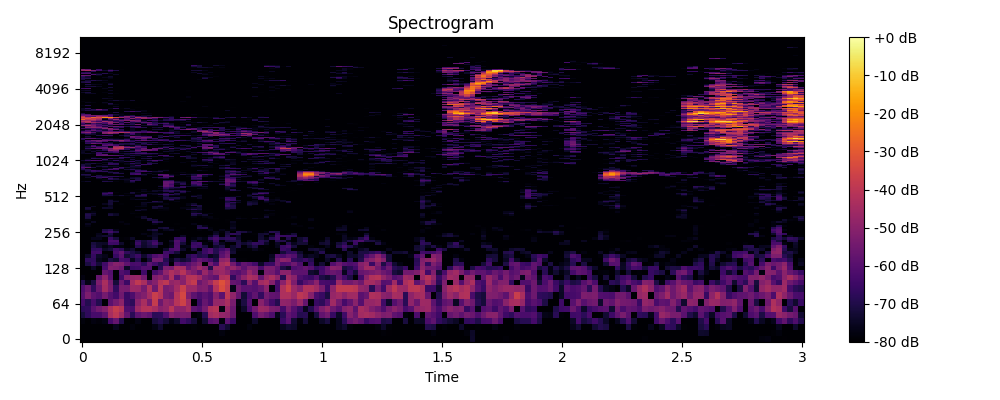

The table this chart was drawn from, first rows:
0, 1, 2, 3, 4, 5, 6, 7, 8, 9, 10, 11, 12, 13, 14, 15, 16, 17, 18, 19, 20, 21, 22, 23
-80.0, -80.0, -80.0, -80.0, -80.0, -80.0, -80.0, -80.0, -80.0, -80.0, -80.0, -80.0, -80.0, -80.0, -80.0, -80.0, -80.0, -80.0, -80.0, -80.0, -80.0, -80.0, -80.0, -80.0
-80.0, -80.0, -80.0, -80.0, -80.0, -80.0, -80.0, -80.0, -80.0, -80.0, -80.0, -80.0, -80.0, -80.0, -80.0, -80.0, -80.0, -80.0, -80.0, -80.0, -80.0, -80.0, -80.0, -80.0
-80.0, -80.0, -80.0, -80.0, -80.0, -80.0, -76.06, -80.0, -80.0, -78.43, -80.0, -80.0, -80.0, -77.33, -73.61, -80.0, -80.0, -80.0, -80.0, -80.0, -78.84, -80.0, -80.0, -80.0
-78.32, -80.0, -77.77, -78.69, -77.03, -63.3, -57.32, -69.83, -80.0, -80.0, -77.24, -80.0, -80.0, -71.67, -69.12, -72.25, -77.12, -73.88, -63.82, -67.36, -72.18, -80.0, -73.04, -60.17
-71.66, -67.25, -62.96, -63, -59, -44.21, -39.75, -46.35, -57.66, -68.18, -58.89, -56, -58.4, -68.11, -67.61, -60.95, -51.47, -53.94, -52.99, -53.51, -79.96, -78.14, -68.6, -45.77
-67.93, -66.93, -59.37, -54.74, -51.48, -43.34, -37.96, -41.43, -61.3, -62.46, -46.27, -41.62, -41.35, -44.48, -50.38, -48.59, -40.8, -49.64, -49.27, -44.81, -58.89, -61.27, -54.16, -42.52
-63.58, -69.31, -62.5, -69.29, -80.0, -59.25, -54.2, -49.58, -65.05, -67.58, -50.6, -43.91, -53.47, -38.03, -55.92, -47.95, -49.69, -41.03, -36.06, -45.53, -80.0, -65.09, -57.1, -62.07
-60.35, -52.59, -58.6, -60.88, -54.23, -60.26, -64.03, -55.12, -65.62, -61.63, -54.18, -51.57, -45.06, -37.33, -41.4, -53.94, -56.16, -41.28, -34.64, -52.15, -58.95, -62.58, -59.22, -62.13
-61.86, -56.06, -66.91, -56.23, -44.95, -52.53, -67.03, -53.25, -53.92, -46.65, -46.96, -54.27, -42.64, -55.91, -40.72, -53.75, -51.64, -45.07, -36.92, -46.71, -46.65, -52.62, -51.74, -58.12
-69.22, -77.15, -70.84, -52.77, -43.48, -54.06, -72.05, -56.31, -65.13, -45.31, -39.13, -43.95, -55.31, -51.07, -42.31, -39.53, -48.46, -46.76, -50.71, -41.33, -38.17, -56.05, -51.75, -46.33
-77.7, -80.0, -80.0, -57.25, -48.9, -59.46, -80.0, -63.87, -51.23, -48.47, -47.8, -54.98, -80.0, -52.6, -49.41, -54.62, -42.55, -58.93, -49.86, -41.27, -41.14, -45.28, -53.24, -56.51
-80.0, -80.0, -79.42, -80.0, -57.35, -60.57, -80.0, -61.01, -63.88, -79.02, -80.0, -64.49, -80.0, -63.66, -58.56, -49, -42.88, -46.38, -41.13, -49.28, -52.7, -58.72, -47.34, -54.64
-80.0, -80.0, -74.86, -80.0, -62.97, -51.63, -53.01, -55.81, -74.67, -65.79, -64.99, -60.72, -60.98, -80.0, -68.59, -52.32, -53.73, -44.18, -44.69, -57.99, -52.04, -46.36, -50.93, -69.74
-80.0, -70.98, -66.15, -72.4, -64.32, -54.5, -50.83, -52.03, -58.32, -62.82, -62.31, -67.84, -59.26, -63.79, -69.57, -66.06, -80.0, -59.38, -63.12, -60.03, -56.24, -51.94, -80.0, -54.53
-80.0, -67.74, -67.19, -75.9, -78.12, -70.94, -73.21, -62.34, -63.77, -75.91, -68.81, -80.0, -71.89, -55.02, -55.18, -69.23, -76.35, -70.29, -73.39, -71.11, -62.7, -57.15, -60.07, -63.47
-80.0, -74.57, -66.46, -74.14, -76.36, -80.0, -66.05, -59.4, -72.63, -69.25, -65.03, -73.5, -67.95, -61.5, -58.47, -63.27, -80.0, -78.11, -80.0, -69.61, -65.74, -70.05, -68.49, -75.8
-80.0, -80.0, -64.54, -64.32, -80.0, -80.0, -63.08, -57.78, -67.33, -70.34, -73.89, -79.69, -80.0, -80.0, -80.0, -64.13, -66.31, -72.23, -80.0, -80.0, -80.0, -71.29, -65.03, -60.81
-80.0, -80.0, -67.75, -66.62, -74.43, -72.4, -64.41, -68.07, -75.95, -73.74, -80.0, -80.0, -80.0, -80.0, -80.0, -73.78, -63.29, -61.59, -74.32, -80.0, -71.42, -80.0, -65.76, -61.81
-80.0, -80.0, -70.21, -74.35, -77.91, -75.24, -78.04, -78.33, -80.0, -79.16, -69.19, -74.08, -71.83, -70.14, -80.0, -80.0, -75.63, -61.73, -77.56, -76.77, -64.74, -66.55, -71.47, -80.0
-80.0, -79.84, -71.75, -74.12, -74.96, -64.79, -65.12, -73.94, -80.0, -77.97, -65.05, -73.7, -70.13, -63.61, -71.67, -80.0, -77.17, -62.23, -72.33, -80.0, -65.98, -64.66, -77.86, -80.0
-80.0, -80.0, -80.0, -80.0, -80.0, -62.24, -62.39, -80.0, -80.0, -78.87, -68.11, -72.58, -69.12, -66.2, -80.0, -80.0, -74.18, -61.15, -67.22, -80.0, -72.93, -80.0, -80.0, -75.86
-80.0, -80.0, -76.26, -76.47, -80.0, -66.18, -71.71, -79.18, -78.61, -74.53, -80.0, -80.0, -80.0, -73.39, -80.0, -80.0, -79.46, -67.1, -66.06, -80.0, -77.86, -74.59, -77.18, -66.65
-80.0, -80.0, -80.0, -75.05, -73.09, -73.66, -80.0, -80.0, -80.0, -80.0, -80.0, -80.0, -76.37, -74.78, -80.0, -80.0, -80.0, -80.0, -74.92, -80.0, -80.0, -79.17, -80.0, -75.59
-80.0, -80.0, -80.0, -76.5, -80.0, -70.63, -78.44, -80.0, -80.0, -80.0, -80.0, -76.93, -79.2, -75.07, -75.2, -80.0, -80.0, -80.0, -80.0, -80.0, -80.0, -80.0, -80.0, -80.0
-80.0, -80.0, -80.0, -80.0, -68.1, -63.52, -69.17, -80.0, -80.0, -80.0, -80.0, -80.0, -80.0, -76.22, -80.0, -80.0, -80.0, -80.0, -80.0, -80.0, -80.0, -80.0, -80.0, -80.0
-80.0, -80.0, -80.0, -80.0, -70.99, -68.76, -76.85, -80.0, -80.0, -80.0, -80.0, -80.0, -73.76, -70.88, -80.0, -76.2, -74.44, -78.99, -80.0, -80.0, -80.0, -78.62, -80.0, -76.78
-80.0, -80.0, -80.0, -80.0, -80.0, -80.0, -80.0, -80.0, -80.0, -80.0, -80.0, -80.0, -80.0, -79.6, -73.29, -71.67, -78.72, -80, -78.91, -80.0, -80.0, -69.12, -68.36, -78.3
-80.0, -77.56, -80.0, -80.0, -80.0, -80.0, -80.0, -80.0, -80.0, -80.0, -80.0, -80.0, -80.0, -80.0, -80.0, -80.0, -80.0, -80.0, -80.0, -80.0, -80.0, -70.68, -76.57, -80.0
-80.0, -75.48, -80.0, -80.0, -80.0, -80.0, -80.0, -79.56, -77.68, -80.0, -80.0, -80.0, -80.0, -76.63, -80.0, -80.0, -80.0, -79.18, -80.0, -80.0, -77.05, -80.0, -80.0, -80.0
-80.0, -80.0, -75.06, -80.0, -80.0, -80.0, -80.0, -77.67, -80.0, -80.0, -80.0, -80.0, -80.0, -68.59, -71.66, -79.92, -80.0, -80.0, -80.0, -80.0, -80.0, -80.0, -80.0, -80.0
-80.0, -78.19, -79.93, -80.0, -80.0, -80.0, -80.0, -80.0, -80.0, -80.0, -80.0, -79.45, -72.35, -72.26, -80.0, -80.0, -80.0, -80.0, -80.0, -80.0, -80.0, -80.0, -80.0, -80.0
-80.0, -71.58, -80.0, -80.0, -80.0, -80.0, -80.0, -80.0, -80.0, -80.0, -80.0, -73, -70.91, -80.0, -80.0, -80.0, -80.0, -80.0, -80.0, -80.0, -80.0, -80.0, -80.0, -77.55
-80.0, -70.63, -80.0, -80.0, -80.0, -80.0, -80.0, -80.0, -80.0, -80.0, -78.54, -73.64, -80.0, -80.0, -80.0, -80.0, -80.0, -80.0, -80.0, -80.0, -77.99, -80.0, -77.79, -77.29
-80.0, -69.7, -75.38, -80.0, -80.0, -71.73, -74.52, -80.0, -80.0, -80.0, -80.0, -79.13, -80.0, -80.0, -80.0, -80.0, -80.0, -80.0, -80.0, -80.0, -70.46, -75.7, -73.12, -80.0
-80.0, -71.4, -72.88, -80.0, -80.0, -72.89, -75.08, -80.0, -80.0, -78, -78.82, -80.0, -80.0, -80.0, -80.0, -80.0, -80.0, -80.0, -80.0, -80.0, -68.16, -68.56, -77.95, -77.39
-80.0, -79.67, -77.61, -80.0, -80.0, -80.0, -80.0, -80.0, -80.0, -79.23, -80.0, -80.0, -80.0, -80.0, -80.0, -80.0, -80.0, -80.0, -80.0, -80.0, -75.4, -77.38, -80.0, -80.0
-80.0, -78.86, -80.0, -80.0, -80.0, -80.0, -80.0, -80.0, -80.0, -80.0, -73.26, -76.67, -80.0, -80.0, -78.75, -78.48, -80.0, -80.0, -80.0, -80.0, -77.09, -76.79, -80.0, -80.0
-80.0, -72.96, -80.0, -80.0, -80.0, -80.0, -80.0, -80.0, -80.0, -80.0, -77.66, -74.88, -80.0, -80.0, -80.0, -78.27, -80.0, -80.0, -80.0, -73.73, -68.06, -71.94, -80.0, -79.49
-80.0, -71.74, -79.52, -80.0, -74.05, -74.12, -80.0, -80.0, -80.0, -80.0, -80.0, -80.0, -80.0, -72.83, -75.89, -76.96, -80.0, -80.0, -77.76, -77.22, -74.91, -73.65, -80.0, -80.0
-80.0, -80.0, -75.33, -80.0, -80.0, -75.45, -80.0, -80.0, -80.0, -80.0, -77.05, -76.66, -80.0, -72, -70.53, -80.0, -80.0, -80.0, -80.0, -80.0, -80.0, -71.63, -80.0, -80.0
-80.0, -80.0, -80.0, -80.0, -80.0, -75.45, -80.0, -80.0, -80.0, -80.0, -80.0, -76.93, -80.0, -80.0, -75.24, -80.0, -80.0, -80.0, -80.0, -76.76, -68.69, -71.16, -80.0, -80.0
-80.0, -80.0, -80.0, -80.0, -75.79, -72.47, -80.0, -78.91, -80.0, -80.0, -80.0, -75.84, -80.0, -80.0, -80.0, -77.76, -80.0, -80.0, -80.0, -77.24, -73.69, -79.98, -80.0, -80.0
-80.0, -80.0, -80.0, -80.0, -80.0, -72.5, -79.41, -80.0, -80.0, -80.0, -80.0, -75.28, -74.02, -74.63, -74.42, -80.0, -80.0, -80.0, -80.0, -80.0, -80.0, -80.0, -80.0, -80.0
-80.0, -80.0, -80.0, -80.0, -80.0, -72.31, -74.05, -80.0, -80.0, -80.0, -80.0, -80.0, -80.0, -69.37, -72.85, -80.0, -80.0, -77.21, -80.0, -80.0, -80.0, -80.0, -80.0, -80.0
-80.0, -80.0, -80.0, -80.0, -80.0, -72.23, -77.68, -80.0, -80.0, -80.0, -80.0, -79.89, -80.0, -80.0, -80.0, -80.0, -73.74, -79.8, -80.0, -80.0, -80.0, -80.0, -80.0, -80.0
-80.0, -80.0, -80.0, -80.0, -80.0, -77.31, -80.0, -80.0, -80.0, -77.28, -74.92, -74.57, -80.0, -80.0, -80.0, -72.09, -65.32, -74.61, -80.0, -80.0, -80.0, -80.0, -80.0, -80.0
-80.0, -80.0, -80.0, -80.0, -80.0, -80.0, -80.0, -80.0, -80.0, -77.91, -80.0, -79.22, -79.94, -80.0, -80.0, -70.33, -71.74, -70.65, -76.23, -80.0, -79.15, -75.07, -80.0, -80.0
-80.0, -80.0, -80.0, -80.0, -78.39, -79.15, -80.0, -79.19, -80.0, -80.0, -71.49, -72.03, -80.0, -80.0, -77.08, -72.92, -80.0, -80.0, -76.41, -80.0, -71.73, -75.84, -80.0, -80.0
-80.0, -80.0, -80.0, -80.0, -72.3, -71.44, -76.48, -73.26, -77.29, -78.68, -70.3, -67.13, -80.0, -80.0, -80.0, -69.07, -76.87, -77.57, -79.75, -80.0, -76.37, -74.09, -80.0, -80.0
-80.0, -80.0, -80.0, -80.0, -68.32, -72.72, -80.0, -80.0, -80.0, -80.0, -76.73, -67.93, -78.6, -75.88, -69.11, -64.89, -67.26, -71.81, -80.0, -80.0, -80.0, -77.98, -80.0, -80.0
-80.0, -80.0, -80.0, -80.0, -64.83, -64.35, -79.45, -80.0, -77.56, -72.85, -80.0, -77.86, -75.58, -75.45, -75.24, -69.59, -80.0, -70.65, -77.64, -80.0, -80.0, -80.0, -80.0, -80.0
-80.0, -80.0, -80.0, -80.0, -71.92, -66.3, -78.71, -80.0, -80.0, -71.84, -77.3, -79.21, -80.0, -80.0, -80.0, -79.01, -73.65, -80.0, -70.94, -80.0, -80.0, -80.0, -80.0, -80.0
-80.0, -80.0, -80.0, -80.0, -80.0, -79.56, -80.0, -80.0, -80.0, -79.42, -79.88, -75.9, -77.39, -74.65, -77.55, -69.41, -67.02, -73.55, -66.79, -74.49, -80.0, -80.0, -80.0, -80.0
-80.0, -80.0, -80.0, -80.0, -80.0, -80.0, -80.0, -80.0, -80.0, -80.0, -80.0, -77.65, -80.0, -74.38, -74.49, -68.25, -69.12, -69.71, -73.39, -80.0, -80.0, -80.0, -80.0, -80.0
-80.0, -80.0, -80.0, -80.0, -80.0, -80.0, -80.0, -80.0, -80.0, -80.0, -78.73, -76.5, -80.0, -80.0, -80.0, -72.32, -77.08, -77.29, -80.0, -80.0, -80.0, -80.0, -80.0, -80.0
-80.0, -80.0, -80.0, -80.0, -80.0, -80.0, -80.0, -80.0, -80.0, -80.0, -80.0, -80.0, -80.0, -80.0, -76.46, -66.59, -72.02, -74.76, -79.68, -80.0, -80.0, -76.06, -76.51, -80.0
-80.0, -80.0, -80.0, -80.0, -80.0, -80.0, -80.0, -79.85, -80.0, -80.0, -80.0, -80.0, -80.0, -80.0, -80.0, -64.52, -68.84, -68.44, -66.96, -80.0, -80.0, -80.0, -77.71, -80.0
-80.0, -80.0, -80.0, -80.0, -80.0, -80.0, -80.0, -80.0, -80.0, -80.0, -80.0, -80.0, -80.0, -80.0, -72.77, -58.01, -61.29, -76.29, -66.34, -72.86, -73.33, -73.28, -72.61, -80.0
-80.0, -80.0, -80.0, -80.0, -80.0, -80.0, -80.0, -80.0, -80.0, -80.0, -80.0, -80.0, -80.0, -80.0, -70.95, -54.99, -61.13, -80.0, -76.71, -79.64, -69.35, -63.89, -71.35, -80.0
-80.0, -80.0, -80.0, -80.0, -80.0, -80.0, -80.0, -80.0, -80.0, -80.0, -80.0, -80.0, -80.0, -80.0, -78.28, -56.67, -61.34, -80.0, -78.57, -80.0, -70.25, -65.67, -80.0, -80.0
... 965 more rows
